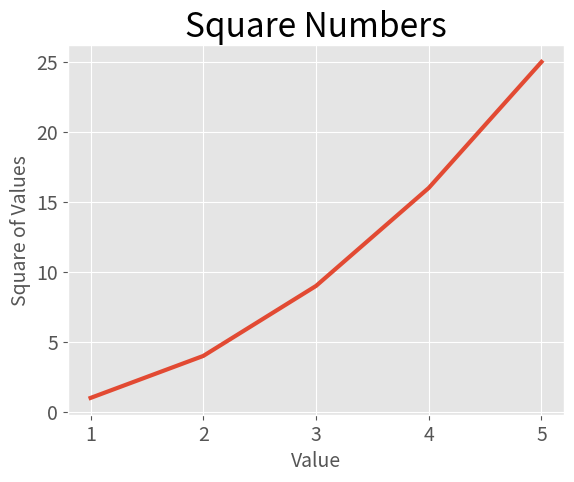

Recreate this plot in Python.
import matplotlib.pyplot as plt

squares = [1, 4, 9, 16, 25]
input_values = [1, 2, 3, 4, 5]

plt.style.use('ggplot')

fig, ax = plt.subplots()
ax.plot(input_values, squares, linewidth=3)
ax.set_title("Square Numbers", fontsize=24)
ax.set_xlabel("Value", fontsize=14)
ax.set_ylabel("Square of Values", fontsize=14)
ax.tick_params(axis='both', labelsize=14)
plt.show()